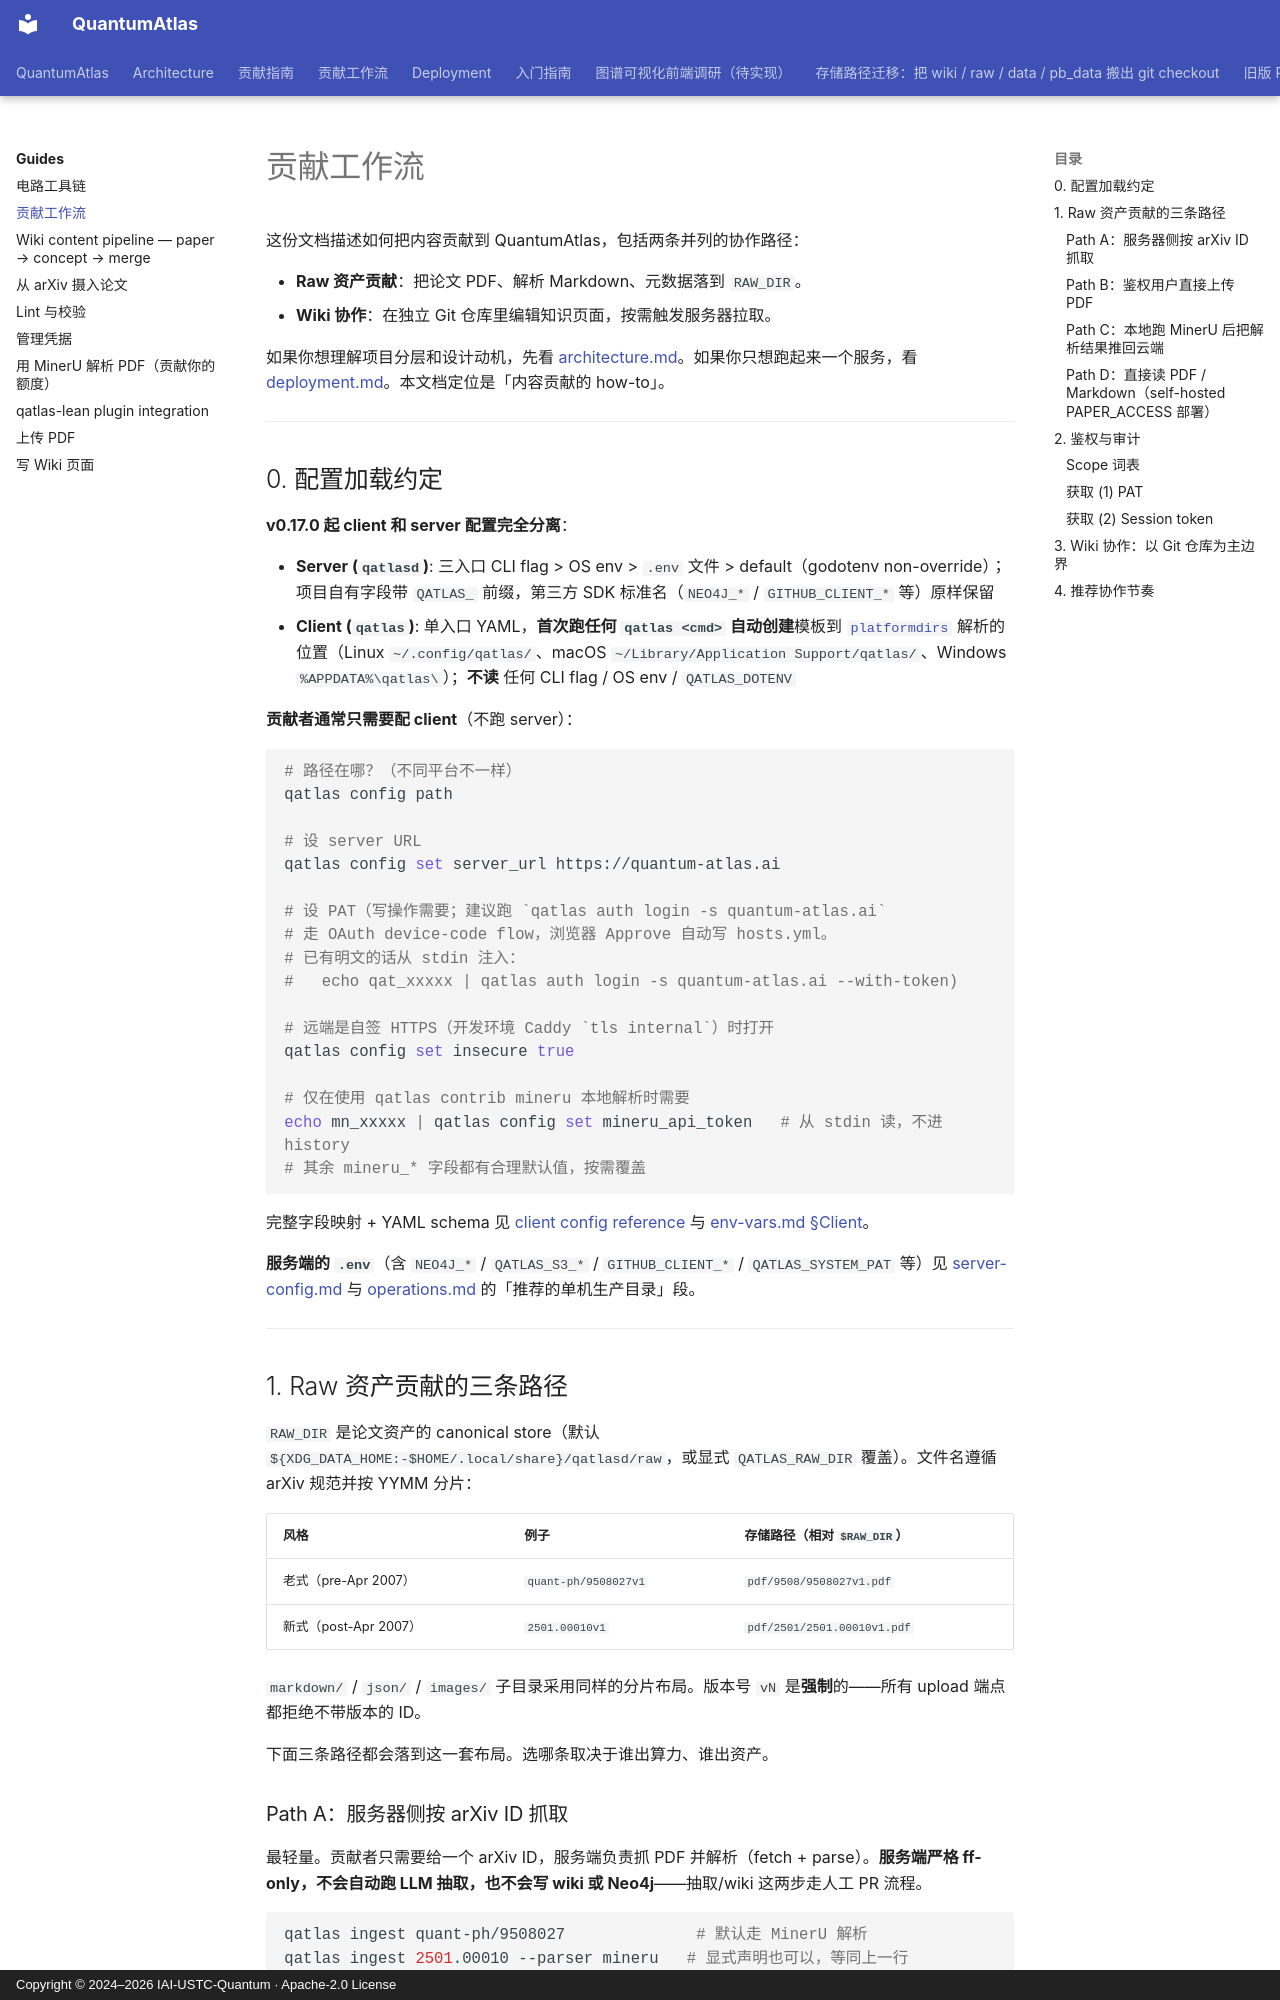

repository: IAI-USTC-Quantum/QuantumAtlas · page: guides/contribute-content/index.html · generator: mkdocs · copyright: Copyright © 2024–2026 IAI-USTC-Quantum · Apache-2.0 License

# 贡献工作流

这份文档描述如何把内容贡献到 QuantumAtlas，包括两条并列的协作路径：

- **Raw 资产贡献**：把论文 PDF、解析 Markdown、元数据落到 `RAW_DIR`。
- **Wiki 协作**：在独立 Git 仓库里编辑知识页面，按需触发服务器拉取。

如果你想理解项目分层和设计动机，先看 [architecture.md](../concepts/architecture.md)。如果你只想跑起来一个服务，看 [deployment.md](../deployment/operations.md)。本文档定位是「内容贡献的 how-to」。

---

## 0. 配置加载约定

**v0.17.0 起 client 和 server 配置完全分离**：

- **Server (`qatlasd`)**: 三入口 CLI flag > OS env > `.env` 文件 > default（godotenv non-override）；项目自有字段带 `QATLAS_` 前缀，第三方 SDK 标准名（`NEO4J_*` / `GITHUB_CLIENT_*` 等）原样保留
- **Client (`qatlas`)**: 单入口 YAML，**首次跑任何 `qatlas <cmd>` 自动创建**模板到 [`platformdirs`](https://platformdirs.readthedocs.io/) 解析的位置（Linux `~/.config/qatlas/`、macOS `~/Library/Application Support/qatlas/`、Windows `%APPDATA%\qatlas\`）；**不读** 任何 CLI flag / OS env / `QATLAS_DOTENV`

**贡献者通常只需要配 client**（不跑 server）：

```bash
# 路径在哪？（不同平台不一样）
qatlas config path

# 设 server URL
qatlas config set server_url https://quantum-atlas.ai

# 设 PAT（写操作需要；建议跑 `qatlas auth login -s quantum-atlas.ai`
# 走 OAuth device-code flow，浏览器 Approve 自动写 hosts.yml。
# 已有明文的话从 stdin 注入：
#   echo qat_xxxxx | qatlas auth login -s quantum-atlas.ai --with-token)

# 远端是自签 HTTPS（开发环境 Caddy `tls internal`）时打开
qatlas config set insecure true

# 仅在使用 qatlas contrib mineru 本地解析时需要
echo mn_xxxxx | qatlas config set mineru_api_token   # 从 stdin 读，不进 history
# 其余 mineru_* 字段都有合理默认值，按需覆盖
```

完整字段映射 + YAML schema 见 [client config reference](../reference/cli-qatlas.md#qatlas-config) 与 [env-vars.md §Client](../reference/env-vars.md#client-qatlas-配置yaml-onlyv0170)。

**服务端的 `.env`**（含 `NEO4J_*` / `QATLAS_S3_*` / `GITHUB_CLIENT_*` / `QATLAS_SYSTEM_PAT` 等）见 [server-config.md](../deployment/server-config.md) 与 [operations.md](../deployment/operations.md) 的「推荐的单机生产目录」段。

---

## 1. Raw 资产贡献的三条路径

`RAW_DIR` 是论文资产的 canonical store（默认 `${XDG_DATA_HOME:-$HOME/.local/share}/qatlasd/raw`，或显式 `QATLAS_RAW_DIR` 覆盖）。文件名遵循 arXiv 规范并按 YYMM 分片：

| 风格 | 例子 | 存储路径（相对 `$RAW_DIR`） |
|---|---|---|
| 老式（pre-Apr 2007） | `quant-ph/9508027v1` | `pdf/9508/9508027v1.pdf` |
| 新式（post-Apr 2007） | `2501.00010v1` | `pdf/2501/2501.00010v1.pdf` |

`markdown/` / `json/` / `images/` 子目录采用同样的分片布局。版本号 `vN` 是**强制**的——所有 upload 端点都拒绝不带版本的 ID。

下面三条路径都会落到这一套布局。选哪条取决于谁出算力、谁出资产。
